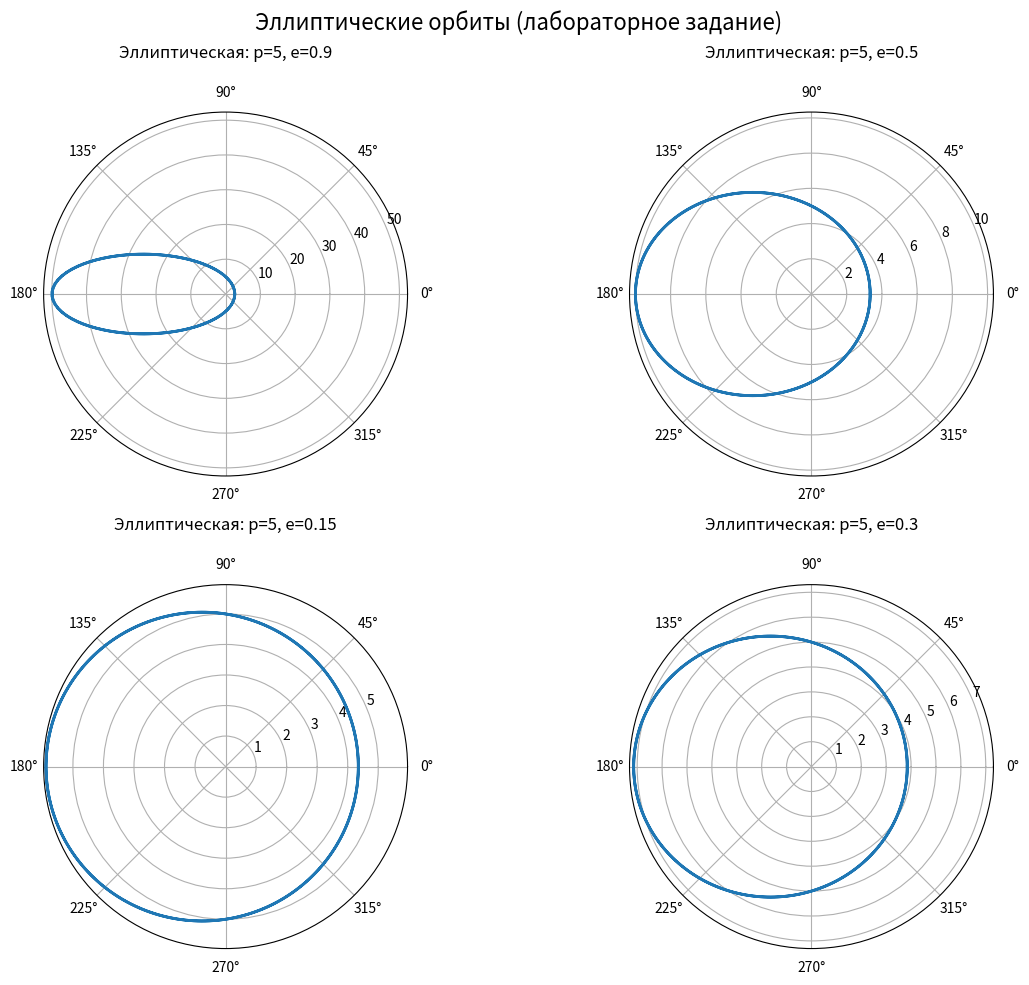
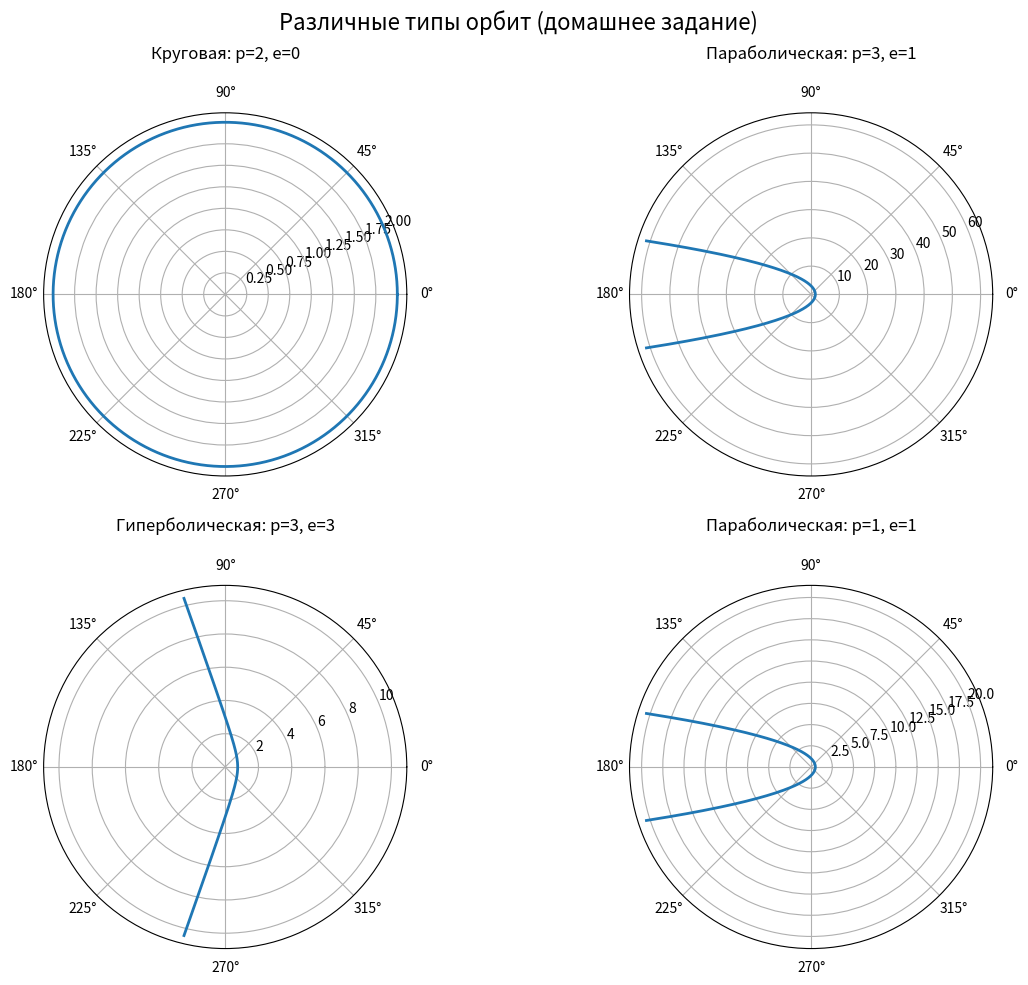
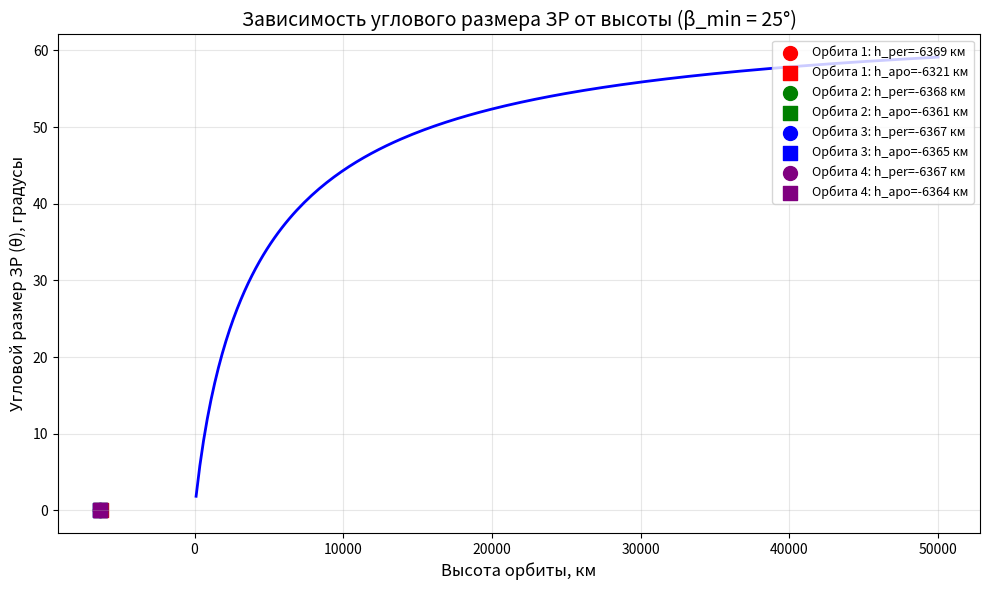
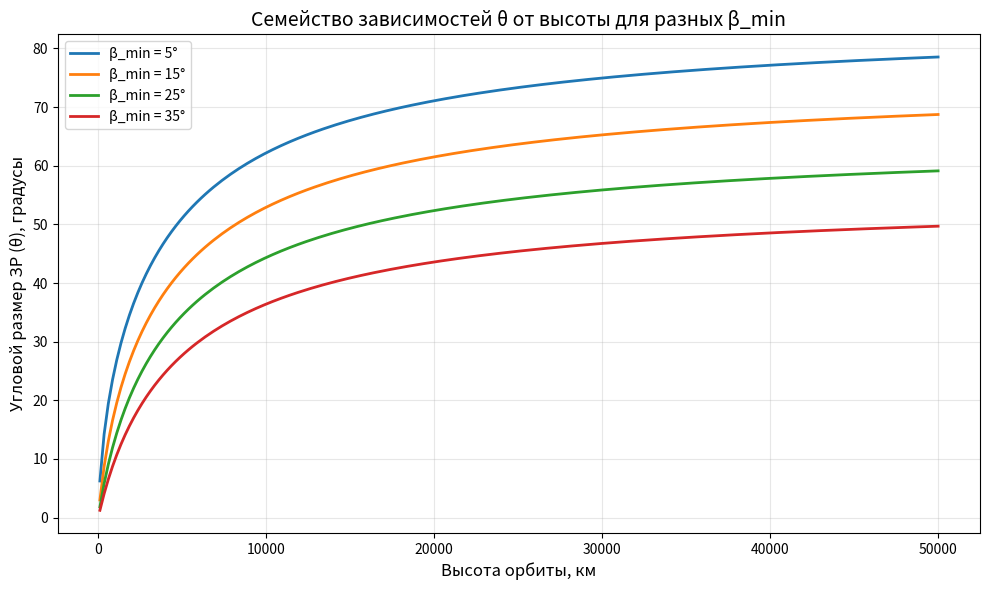

These charts were generated, in order, by the following Python code:
import numpy as np
import matplotlib.pyplot as plt

# ===================== ПАРАМЕТРЫ =====================
R_earth = 6371.21  # км, средний радиус Земли
beta_min_deg = 25   # градусов
beta_min = np.deg2rad(beta_min_deg)

# [redacted]
p_elliptic = [5, 5, 5, 5]
e_elliptic = [0.9, 0.5, 0.15, 0.3]

p_other = [2, 3, 3, 1]
e_other = [0, 1, 3, 1]

# ===================== ФУНКЦИИ =====================
def orbit_equation(p, e, theta):
    """Уравнение орбиты в полярных координатах"""
    return p / (1 + e * np.cos(theta))

def calculate_orbital_parameters(p, e):
    """Расчёт параметров орбиты"""
    if e < 1 and e >= 0:
        if e == 0:
            # Круговая орбита
            r = p
            h = r - R_earth
            return h, h
        else:
            # Эллиптическая орбита
            a = p / (1 - e**2)  # большая полуось
            r_perigee = a * (1 - e)  # перигей
            r_apogee = a * (1 + e)   # апогей
            h_perigee = r_perigee - R_earth
            h_apogee = r_apogee - R_earth
            return h_perigee, h_apogee
    else:
        # Парабола или гипербола (незамкнутые орбиты)
        return None, None

def zone_radius_angle(h):
    """Расчёт углового размера ЗР (θ) в радианах"""
    if h is None:
        return 0
    term = (R_earth * np.cos(beta_min)) / (R_earth + h)
    if abs(term) <= 1:
        theta_val = np.arccos(term) - beta_min
        return max(theta_val, 0)  # не отрицательный
    return 0

# ===================== 1. ПОСТРОЕНИЕ ОРБИТ =====================
# 1.1 Эллиптические орбиты
print("=== ЭЛЛИПТИЧЕСКИЕ ОРБИТЫ ===")

# Создаем фигуру для эллиптических орбит
fig1, axes1 = plt.subplots(2, 2, subplot_kw={'projection': 'polar'}, figsize=(12, 10))
axes1 = axes1.flatten()

for i, (p, e) in enumerate(zip(p_elliptic, e_elliptic)):
    # Генерируем углы
    theta = np.linspace(-2*np.pi, 2*np.pi, 256)
    # Рассчитываем радиусы
    r = orbit_equation(p, e, theta)
    
    # Строим орбиту
    axes1[i].plot(theta, r, linewidth=2)
    axes1[i].set_title(f'Эллиптическая: p={p}, e={e}', pad=20)
    axes1[i].grid(True)
    
    # Рассчитываем параметры
    h_per, h_apo = calculate_orbital_parameters(p, e)
    if h_per is not None:
        print(f"Орбита {i+1}: высота перигея={h_per:.2f} км, высота апогея={h_apo:.2f} км")

plt.suptitle('Эллиптические орбиты (лабораторное задание)', fontsize=16)
plt.tight_layout()
plt.show()

# 1.2 Круги, параболы, гиперболы
print("\n=== КРУГОВЫЕ, ПАРАБОЛИЧЕСКИЕ, ГИПЕРБОЛИЧЕСКИЕ ОРБИТЫ ===")

# Создаем фигуру для разных типов орбит
fig2, axes2 = plt.subplots(2, 2, subplot_kw={'projection': 'polar'}, figsize=(12, 10))
axes2 = axes2.flatten()

for i, (p, e) in enumerate(zip(p_other, e_other)):
    # Определяем тип орбиты
    if e == 0:
        orbit_type = "Круговая"
        theta = np.linspace(0, 2*np.pi, 500)
    elif e == 1:
        orbit_type = "Параболическая"
        # Для параболы избегаем углов, где знаменатель = 0
        theta = np.linspace(-0.9*np.pi, 0.9*np.pi, 500)
    elif e > 1:
        orbit_type = "Гиперболическая"
        # Для гиперболы ограничиваем углы
        max_angle = np.arccos(-1/e) - 0.1  # немного меньше предельного угла
        theta = np.linspace(-max_angle, max_angle, 500)
    else:
        orbit_type = "Эллиптическая"
        theta = np.linspace(0, 2*np.pi, 500)
    
    # Рассчитываем радиусы
    r = orbit_equation(p, e, theta)
    
    # Строим орбиту
    axes2[i].plot(theta, r, linewidth=2)
    axes2[i].set_title(f'{orbit_type}: p={p}, e={e}', pad=20)
    axes2[i].grid(True)
    
    # Рассчитываем параметры
    if e < 1:
        h_per, h_apo = calculate_orbital_parameters(p, e)
        if h_per is not None:
            print(f"{orbit_type} {i+1}: высота={h_per:.2f} км")

plt.suptitle('Различные типы орбит (домашнее задание)', fontsize=16)
plt.tight_layout()
plt.show()

# ===================== 2. ЗАВИСИМОСТЬ РАЗМЕРА ЗР ОТ ВЫСОТЫ =====================
print("\n=== РАСЧЁТ ЗАВИСИМОСТИ ЗР ОТ ВЫСОТЫ ===")

# Диапазон высот от 100 до 50000 км
h_array = np.linspace(100, 50000, 200)  # км
theta_array_deg = []

# Рассчитываем θ для каждой высоты
for h_val in h_array:
    term = (R_earth * np.cos(beta_min)) / (R_earth + h_val)
    if abs(term) <= 1:
        theta_rad = np.arccos(term) - beta_min
        theta_rad = max(theta_rad, 0)  # не отрицательный
    else:
        theta_rad = 0
    theta_array_deg.append(np.rad2deg(theta_rad))

# График зависимости
fig3, ax3 = plt.subplots(figsize=(10, 6))
ax3.plot(h_array, theta_array_deg, 'b-', linewidth=2)
ax3.set_xlabel('Высота орбиты, км', fontsize=12)
ax3.set_ylabel('Угловой размер ЗР (θ), градусы', fontsize=12)
ax3.set_title(f'Зависимость углового размера ЗР от высоты (β_min = {beta_min_deg}°)', fontsize=14)
ax3.grid(True, alpha=0.3)

# Отмечаем высоты для эллиптических орбит
colors = ['red', 'green', 'blue', 'purple']
for i, (p, e) in enumerate(zip(p_elliptic, e_elliptic)):
    if e < 1:
        h_per, h_apo = calculate_orbital_parameters(p, e)
        if h_per is not None:
            # Рассчитываем θ для перигея
            term_per = (R_earth * np.cos(beta_min)) / (R_earth + h_per)
            if abs(term_per) <= 1:
                theta_per_rad = np.arccos(term_per) - beta_min
                theta_per_deg = np.rad2deg(max(theta_per_rad, 0))
            else:
                theta_per_deg = 0
            
            # Рассчитываем θ для апогея
            term_apo = (R_earth * np.cos(beta_min)) / (R_earth + h_apo)
            if abs(term_apo) <= 1:
                theta_apo_rad = np.arccos(term_apo) - beta_min
                theta_apo_deg = np.rad2deg(max(theta_apo_rad, 0))
            else:
                theta_apo_deg = 0
            
            # Отмечаем точки на графике
            ax3.scatter(h_per, theta_per_deg, color=colors[i], s=100, 
                       label=f'Орбита {i+1}: h_per={h_per:.0f} км')
            ax3.scatter(h_apo, theta_apo_deg, color=colors[i], s=100, marker='s',
                       label=f'Орбита {i+1}: h_apo={h_apo:.0f} км')

ax3.legend(fontsize=9, loc='upper right')
plt.tight_layout()
plt.show()

# ===================== 3. ВЫВОД РЕЗУЛЬТАТОВ =====================
print("\n=== РЕЗУЛЬТАТЫ РАСЧЁТОВ ===")
print(f"β_min = {beta_min_deg}°")

print("\n1. Параметры эллиптических орбит:")
for i, (p, e) in enumerate(zip(p_elliptic, e_elliptic)):
    h_per, h_apo = calculate_orbital_parameters(p, e)
    if h_per is not None:
        print(f"   Орбита {i+1} (p={p}, e={e}):")
        print(f"     Высота перигея: {h_per:.2f} км")
        print(f"     Высота апогея: {h_apo:.2f} км")
        
        # Рассчитываем θ для перигея
        term_per = (R_earth * np.cos(beta_min)) / (R_earth + h_per)
        if abs(term_per) <= 1:
            theta_per_rad = np.arccos(term_per) - beta_min
            theta_per_deg = np.rad2deg(max(theta_per_rad, 0))
        else:
            theta_per_deg = 0
            
        # Рассчитываем θ для апогея
        term_apo = (R_earth * np.cos(beta_min)) / (R_earth + h_apo)
        if abs(term_apo) <= 1:
            theta_apo_rad = np.arccos(term_apo) - beta_min
            theta_apo_deg = np.rad2deg(max(theta_apo_rad, 0))
        else:
            theta_apo_deg = 0
            
        print(f"     θ в перигее: {theta_per_deg:.2f}°")
        print(f"     θ в апогее: {theta_apo_deg:.2f}°")

print("\n2. Для других орбит:")
for i, (p, e) in enumerate(zip(p_other, e_other)):
    if e == 0:
        print(f"   Круговая орбита (p={p}, e={e}):")
        h = p - R_earth
        term = (R_earth * np.cos(beta_min)) / (R_earth + h)
        if abs(term) <= 1:
            theta_rad = np.arccos(term) - beta_min
            theta_deg = np.rad2deg(max(theta_rad, 0))
        else:
            theta_deg = 0
        print(f"     Высота: {h:.2f} км")
        print(f"     θ: {theta_deg:.2f}°")
    elif e < 1 and e > 0:
        print(f"   Эллиптическая орбита (p={p}, e={e}):")
        h_per, h_apo = calculate_orbital_parameters(p, e)
        if h_per is not None:
            print(f"     Высота перигея: {h_per:.2f} км")
            print(f"     Высота апогея: {h_apo:.2f} км")
    else:
        orbit_type = "Параболическая" if e == 1 else "Гиперболическая"
        print(f"   {orbit_type} орбита (p={p}, e={e}):")
        print(f"     Незамкнутая орбита")

print("\n=== РАСЧЁТ ЗАВЕРШЕН ===")

# ===================== 4. СЕМЕЙСТВО ЗАВИСИМОСТЕЙ =====================
print("\n=== СЕМЕЙСТВО ЗАВИСИМОСТЕЙ ЗР ОТ ВЫСОТЫ ===")

# Разные значения β_min
beta_values_deg = [5, 15, 25, 35]
h_range = np.linspace(100, 50000, 200)

fig4, ax4 = plt.subplots(figsize=(10, 6))

for beta_deg in beta_values_deg:
    beta_rad = np.deg2rad(beta_deg)
    theta_vals = []
    
    for h_val in h_range:
        term = (R_earth * np.cos(beta_rad)) / (R_earth + h_val)
        if abs(term) <= 1:
            theta = np.arccos(term) - beta_rad
            theta_vals.append(np.rad2deg(max(theta, 0)))
        else:
            theta_vals.append(0)
    
    ax4.plot(h_range, theta_vals, label=f'β_min = {beta_deg}°', linewidth=2)

ax4.set_xlabel('Высота орбиты, км', fontsize=12)
ax4.set_ylabel('Угловой размер ЗР (θ), градусы', fontsize=12)
ax4.set_title('Семейство зависимостей θ от высоты для разных β_min', fontsize=14)
ax4.grid(True, alpha=0.3)
ax4.legend(fontsize=10)
plt.tight_layout()
plt.show()

print("Графики построены успешно!")